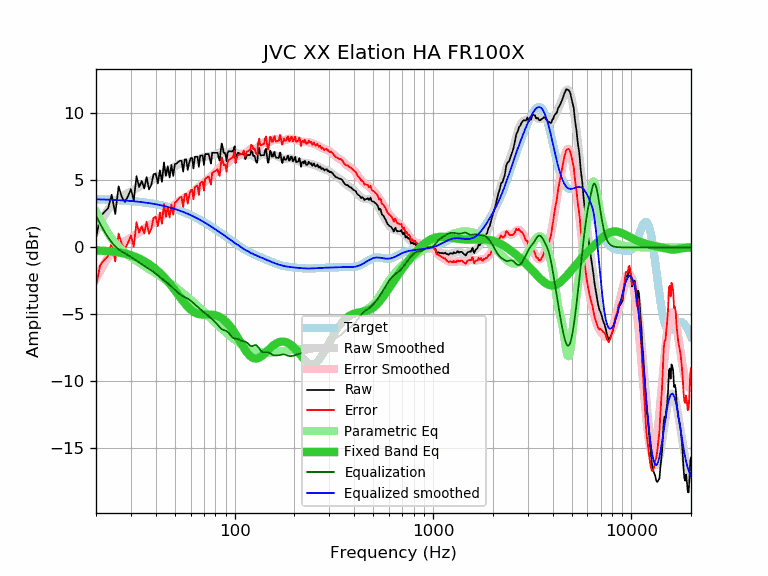

The file beside this chart, header and first rows:
frequency, raw, error, smoothed, error_smoothed, equalization, parametric_eq, equalized_raw, equalized_smoothed, target
20, 0.71, -2.89, 1.23, -2.36, 2.36, -0.21, 3.07, 3.59, 3.59
21, 2.26, -1.33, 1.83, -1.75, 1.75, -0.24, 4.01, 3.58, 3.58
22, 2.64, -0.94, 2.36, -1.22, 1.22, -0.26, 3.85, 3.57, 3.57
23, 2.92, -0.65, 2.81, -0.76, 0.76, -0.29, 3.67, 3.56, 3.56
24, 3.94, 0.38, 3.18, -0.37, 0.37, -0.32, 4.31, 3.55, 3.55
25, 2.49, -1.05, 3.46, -0.08, 0.08, -0.35, 2.57, 3.54, 3.54
26, 4.56, 1.03, 3.67, 0.14, -0.14, -0.38, 4.42, 3.53, 3.53
27, 3.75, 0.23, 3.82, 0.31, -0.31, -0.42, 3.44, 3.51, 3.51
28, 3.39, -0.11, 3.95, 0.45, -0.45, -0.47, 2.94, 3.50, 3.50
29, 3.83, 0.35, 4.06, 0.58, -0.58, -0.53, 3.25, 3.48, 3.48
30, 4.35, 0.88, 4.17, 0.71, -0.71, -0.59, 3.64, 3.46, 3.46
31, 3.49, 0.04, 4.29, 0.85, -0.85, -0.66, 2.64, 3.44, 3.44
32, 5.32, 1.89, 4.42, 0.99, -0.99, -0.74, 4.32, 3.42, 3.42
33, 4.51, 1.10, 4.53, 1.13, -1.13, -0.83, 3.38, 3.40, 3.40
34, 4.96, 1.58, 4.64, 1.26, -1.26, -0.93, 3.70, 3.38, 3.38
35, 4.40, 1.04, 4.74, 1.38, -1.38, -1.03, 3.02, 3.36, 3.36
36, 5.26, 1.92, 4.83, 1.49, -1.49, -1.14, 3.77, 3.33, 3.33
37, 4.33, 1.02, 4.91, 1.60, -1.60, -1.25, 2.73, 3.31, 3.31
38, 4.67, 1.39, 4.99, 1.71, -1.71, -1.37, 2.95, 3.28, 3.28
39, 5.46, 2.20, 5.09, 1.83, -1.83, -1.50, 3.62, 3.25, 3.25
40, 5.52, 2.29, 5.18, 1.96, -1.96, -1.63, 3.56, 3.22, 3.22
41, 4.78, 1.58, 5.28, 2.09, -2.09, -1.77, 2.69, 3.19, 3.19
42, 5.76, 2.60, 5.38, 2.22, -2.22, -1.91, 3.54, 3.16, 3.16
43, 4.90, 1.77, 5.47, 2.34, -2.34, -2.06, 2.55, 3.13, 3.13
44, 6.35, 3.25, 5.55, 2.46, -2.46, -2.21, 3.89, 3.09, 3.09
45, 5.35, 2.29, 5.63, 2.57, -2.57, -2.37, 2.78, 3.06, 3.06
46, 6.06, 3.03, 5.70, 2.68, -2.68, -2.53, 3.38, 3.02, 3.02
47, 5.22, 2.23, 5.78, 2.80, -2.80, -2.69, 2.42, 2.99, 2.99
48, 6.16, 3.21, 5.86, 2.92, -2.92, -2.86, 3.24, 2.95, 2.95
49, 5.34, 2.43, 5.95, 3.05, -3.05, -3.03, 2.29, 2.91, 2.91
50, 6.23, 3.36, 6.04, 3.18, -3.18, -3.20, 3.05, 2.87, 2.87
51, 6.26, 3.43, 6.13, 3.30, -3.30, -3.38, 2.96, 2.82, 2.82
52, 6.39, 3.61, 6.20, 3.41, -3.41, -3.54, 2.97, 2.78, 2.78
53, 6.47, 3.73, 6.25, 3.51, -3.51, -3.71, 2.96, 2.74, 2.74
54, 6.47, 3.77, 6.28, 3.59, -3.59, -3.87, 2.88, 2.69, 2.69
55, 5.66, 3.01, 6.30, 3.65, -3.65, -4.03, 2.01, 2.65, 2.65
56, 6.57, 3.97, 6.31, 3.70, -3.70, -4.17, 2.86, 2.60, 2.60
57, 6.57, 4.01, 6.32, 3.76, -3.76, -4.31, 2.81, 2.55, 2.55
58, 5.78, 3.27, 6.33, 3.82, -3.82, -4.43, 1.95, 2.51, 2.51
59, 6.34, 3.88, 6.36, 3.90, -3.90, -4.55, 2.44, 2.46, 2.46
60, 6.67, 4.26, 6.39, 3.98, -3.98, -4.65, 2.69, 2.41, 2.41
61, 6.67, 4.31, 6.43, 4.07, -4.07, -4.73, 2.60, 2.36, 2.36
62, 5.90, 3.59, 6.47, 4.16, -4.16, -4.81, 1.73, 2.31, 2.31
63, 6.77, 4.51, 6.51, 4.26, -4.26, -4.87, 2.51, 2.26, 2.26
64, 6.77, 4.56, 6.55, 4.35, -4.35, -4.92, 2.42, 2.21, 2.21
65, 6.77, 4.61, 6.59, 4.44, -4.44, -4.95, 2.33, 2.15, 2.15
66, 6.02, 3.92, 6.62, 4.52, -4.52, -4.98, 1.50, 2.10, 2.10
67, 6.84, 4.79, 6.65, 4.61, -4.61, -5.00, 2.23, 2.05, 2.05
68, 6.87, 4.87, 6.68, 4.69, -4.69, -5.01, 2.18, 1.99, 1.99
69, 6.87, 4.93, 6.71, 4.77, -4.77, -5.02, 2.10, 1.94, 1.94
70, 6.14, 4.25, 6.74, 4.85, -4.85, -5.02, 1.29, 1.89, 1.89
71, 6.97, 5.13, 6.76, 4.92, -4.92, -5.02, 2.04, 1.83, 1.83
72, 6.97, 5.19, 6.77, 5.00, -5.00, -5.02, 1.97, 1.78, 1.78
73, 6.97, 5.24, 6.79, 5.07, -5.07, -5.02, 1.90, 1.73, 1.73
74, 6.97, 5.30, 6.81, 5.14, -5.14, -5.02, 1.83, 1.67, 1.67
75, 6.58, 4.96, 6.83, 5.21, -5.21, -5.02, 1.37, 1.62, 1.62
76, 6.26, 4.69, 6.85, 5.28, -5.28, -5.02, 0.97, 1.56, 1.56
77, 7.07, 5.56, 6.87, 5.36, -5.36, -5.03, 1.71, 1.51, 1.51
78, 7.07, 5.61, 6.90, 5.44, -5.44, -5.04, 1.63, 1.45, 1.45
79, 7.07, 5.67, 6.92, 5.52, -5.52, -5.05, 1.54, 1.40, 1.40
... 553 more rows
